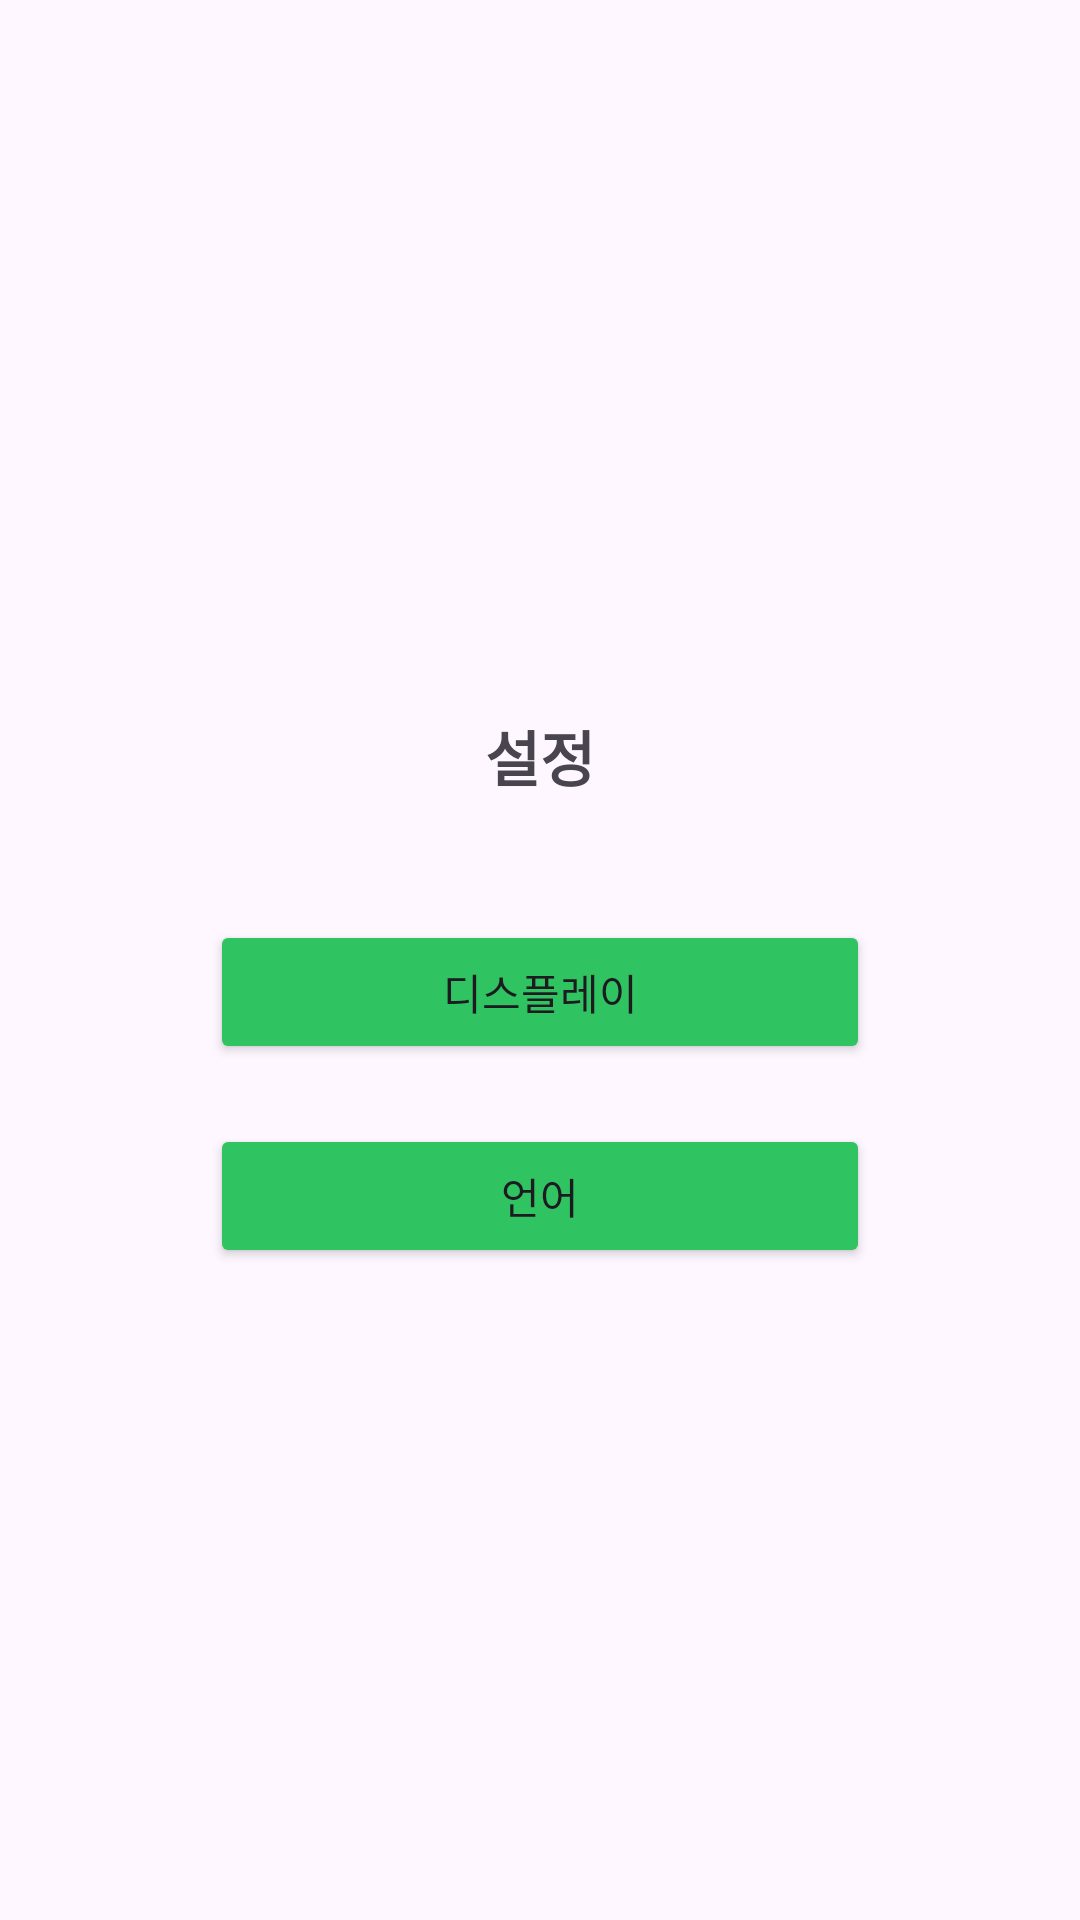

Layout XML and referenced resources for this Android screen:
<!-- AndroidManifest.xml: application theme Theme.And_project_prototype_1 -->
<!-- res/layout/activity_setting1.xml -->
<LinearLayout xmlns:android="http://schemas.android.com/apk/res/android" android:id="@+id/main" android:layout_width="match_parent" android:layout_height="match_parent" android:orientation="vertical" android:gravity="center">
    <TextView android:id="@+id/language_selection_text" android:layout_width="wrap_content" android:layout_height="wrap_content" android:layout_marginTop="20dp" android:layout_marginBottom="40dp" android:gravity="center" android:text="설정" android:textSize="20sp" android:textStyle="bold" android:fontFamily="sans-serif"/>
    <Button android:id="@+id/display_button" android:layout_width="220dp" android:layout_height="wrap_content" android:layout_marginBottom="20dp" android:backgroundTint="#2FC461" android:text="디스플레이" android:fontFamily="sans-serif"/>
    <Button android:id="@+id/language_button" android:layout_width="220dp" android:layout_height="wrap_content" android:backgroundTint="#2FC461" android:text="언어" android:fontFamily="sans-serif"/>
</LinearLayout>
<!-- resources referenced by this layout -->
<resources>
  <style name="Theme.And_project_prototype_1" parent="Base.Theme.And_project_prototype_1" />
  <style name="Base.Theme.And_project_prototype_1" parent="Theme.Material3.DayNight.NoActionBar">
          
          
      </style>
</resources>
